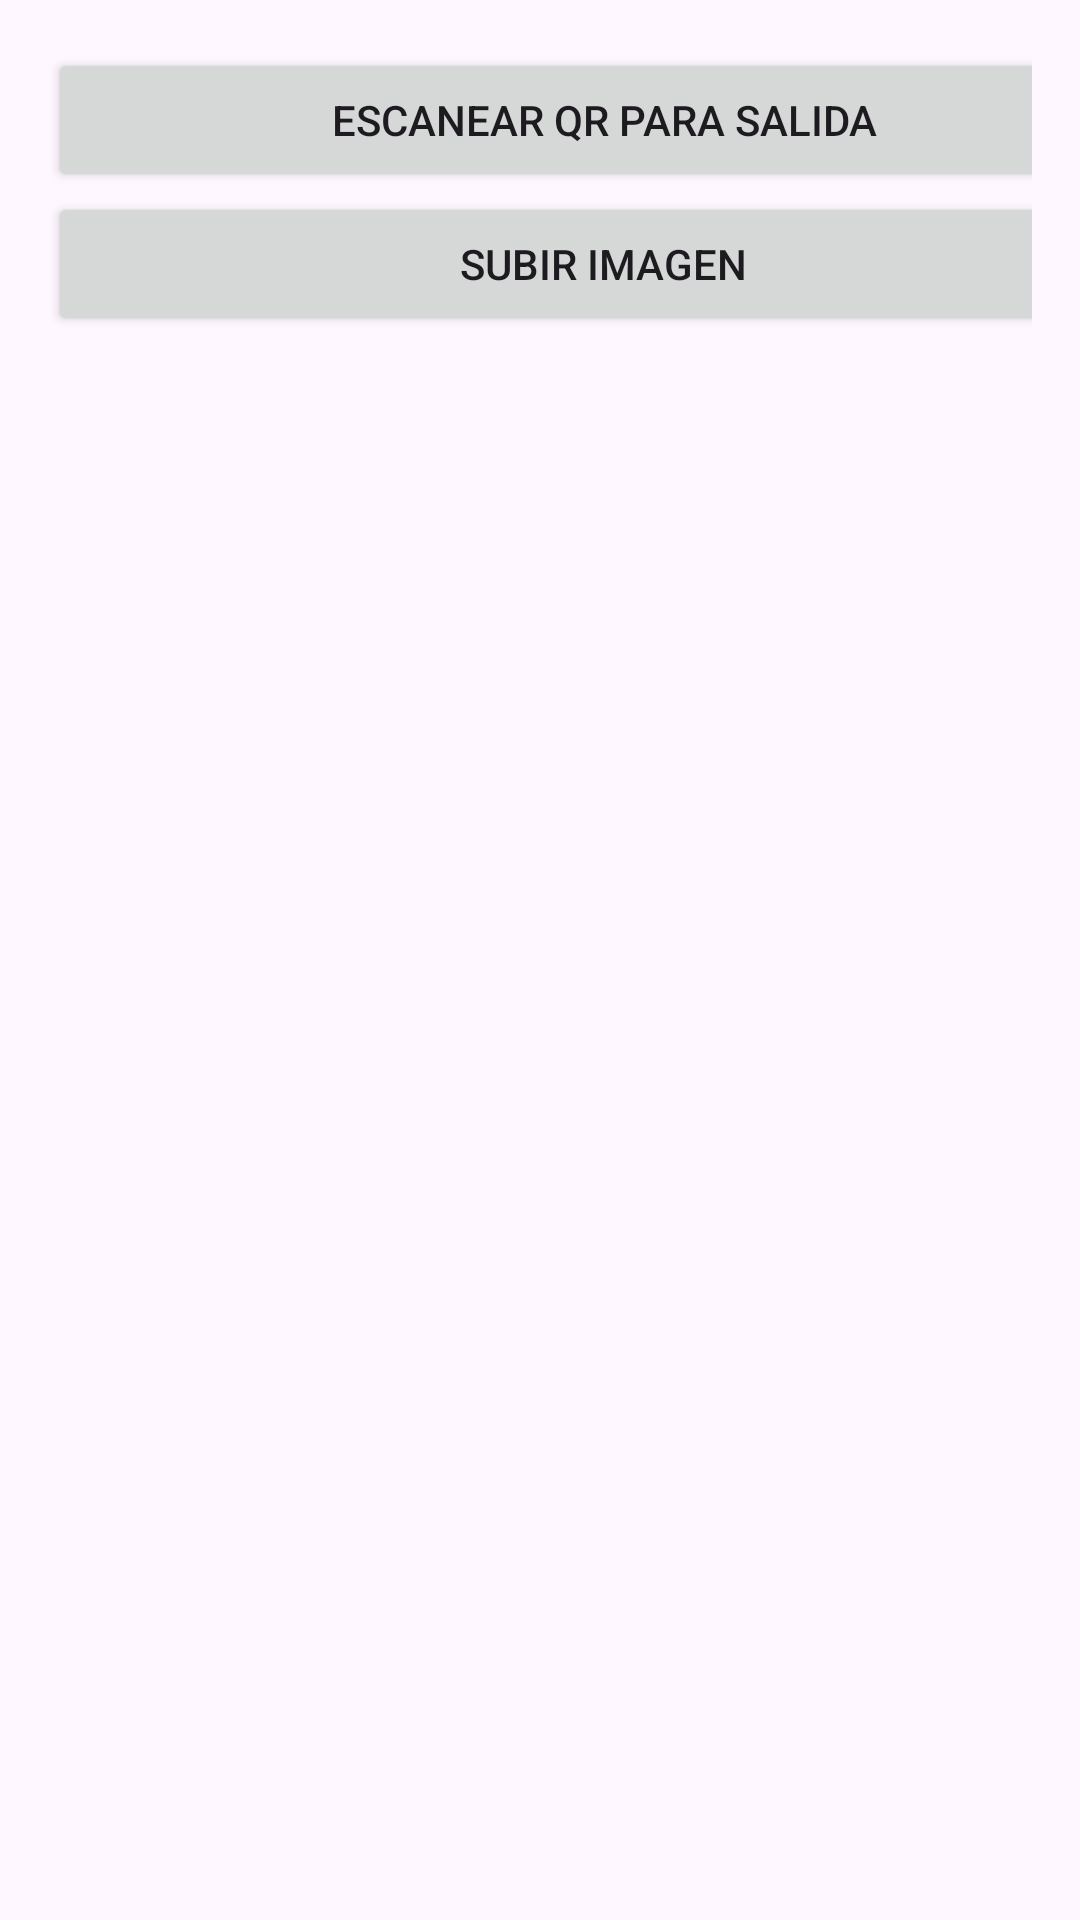

Here is an Android app screen rendered from its layout file. Give the layout XML and the strings, colors and styles it references.
<!-- AndroidManifest.xml: application theme Theme.RegistroAutosQR -->
<!-- res/layout/activity_registrar_salida.xml -->
<?xml version="1.0" encoding="utf-8"?>
<LinearLayout xmlns:android="http://schemas.android.com/apk/res/android"
    android:layout_width="match_parent"
    android:layout_height="match_parent"
    android:orientation="vertical"
    android:padding="16dp">

    <Button
        android:id="@+id/btnRegistrarSalida"
        android:layout_width="371dp"
        android:layout_height="wrap_content"
        android:text="Escanear QR para Salida" />

    <Button
        android:id="@+id/btnSubirImagen2"
        android:layout_width="370dp"
        android:layout_height="wrap_content"
        android:text="Subir Imagen" />
</LinearLayout>
<!-- resources referenced by this layout -->
<resources>
  <style name="Theme.RegistroAutosQR" parent="Base.Theme.RegistroAutosQR" />
  <style name="Base.Theme.RegistroAutosQR" parent="Theme.Material3.DayNight.NoActionBar">
          
          
      </style>
</resources>
